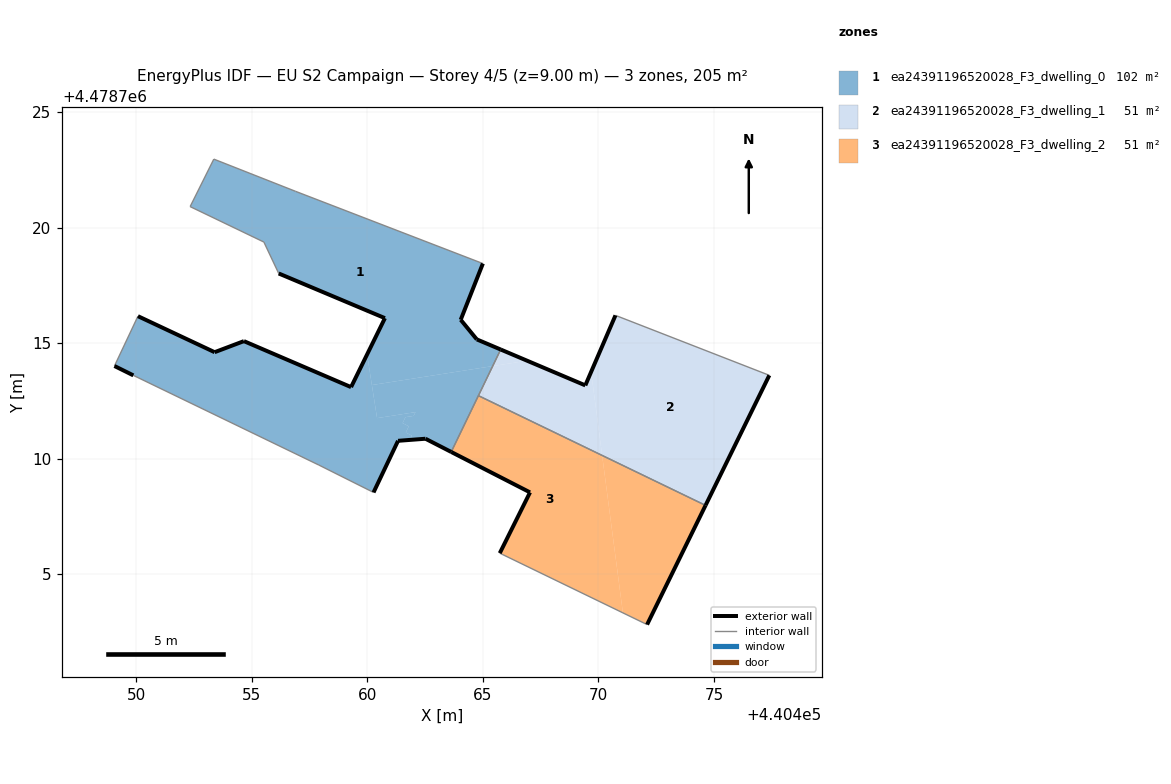
=== STOREY PLAN SPEC (per zone: floor XY polygon, exterior-wall plan segments, windows/doors) ===
zone 1: ea24391196520028_F3_dwelling_0  (102.4 m²)
  floor: (440465.42, 4478714.00) (440465.77, 4478714.72) (440464.73, 4478715.16) (440464.04, 4478716.01) (440465.00, 4478718.44) (440456.88, 4478721.57) (440453.35, 4478722.96) (440452.32, 4478720.91) (440455.52, 4478719.37) (440456.16, 4478718.01) (440460.76, 4478716.08) (440459.98, 4478714.50) (440460.19, 4478713.18)
  floor: (440460.26, 4478708.53) (440461.32, 4478710.77) (440461.49, 4478710.78) (440461.52, 4478710.78) (440461.84, 4478710.81) (440461.93, 4478710.99) (440461.66, 4478711.12) (440461.79, 4478711.40) (440461.52, 4478711.53) (440461.64, 4478711.79) (440461.17, 4478711.71) (440462.00, 4478711.85) (440462.08, 4478712.01) (440460.42, 4478711.75) (440459.98, 4478714.50) (440459.29, 4478713.09) (440454.65, 4478715.08) (440453.38, 4478714.60) (440450.06, 4478716.16) (440449.05, 4478714.00) (440449.86, 4478713.60) (440457.90, 4478709.72)
  floor: (440463.63, 4478710.28) (440465.42, 4478714.00) (440460.19, 4478713.18) (440460.42, 4478711.75) (440462.08, 4478712.01) (440462.00, 4478711.85) (440461.43, 4478711.76) (440461.64, 4478711.79) (440461.52, 4478711.53) (440461.79, 4478711.40) (440461.66, 4478711.12) (440461.93, 4478710.99) (440461.84, 4478710.81) (440462.51, 4478710.86)
  exterior wall: (440462.51, 4478710.86) – (440461.32, 4478710.77)  [1.2 m]
  exterior wall: (440461.32, 4478710.77) – (440460.26, 4478708.53)  [2.5 m]
  exterior wall: (440449.86, 4478713.60) – (440449.05, 4478714.00)  [0.9 m]
  exterior wall: (440450.06, 4478716.16) – (440453.38, 4478714.60)  [3.7 m]
  exterior wall: (440453.38, 4478714.60) – (440454.65, 4478715.08)  [1.4 m]
  exterior wall: (440454.65, 4478715.08) – (440459.29, 4478713.09)  [5.0 m]
  exterior wall: (440459.29, 4478713.09) – (440460.76, 4478716.08)  [3.3 m]
  exterior wall: (440460.76, 4478716.08) – (440456.16, 4478718.01)  [5.0 m]
  exterior wall: (440465.00, 4478718.44) – (440464.04, 4478716.01)  [2.6 m]
  exterior wall: (440464.04, 4478716.01) – (440464.73, 4478715.16)  [1.1 m]
  exterior wall: (440464.73, 4478715.16) – (440465.77, 4478714.72)  [1.1 m]
  exterior wall: (440463.63, 4478710.28) – (440462.51, 4478710.86)  [1.3 m]
  interior walls: 10
zone 2: ea24391196520028_F3_dwelling_1  (51.2 m²)
  floor: (440474.64, 4478707.97) (440477.40, 4478713.60) (440470.74, 4478716.20) (440469.68, 4478713.75) (440470.16, 4478710.13)
  floor: (440466.91, 4478714.23) (440465.77, 4478714.72) (440465.42, 4478714.00)
  floor: (440470.16, 4478710.13) (440469.68, 4478713.75) (440469.49, 4478713.30) (440469.43, 4478713.17) (440466.91, 4478714.23) (440465.42, 4478714.00) (440464.80, 4478712.72)
  exterior wall: (440477.40, 4478713.60) – (440474.64, 4478707.97)  [6.3 m]
  exterior wall: (440465.77, 4478714.72) – (440469.43, 4478713.17)  [4.0 m]
  exterior wall: (440469.43, 4478713.17) – (440470.74, 4478716.20)  [3.3 m]
  interior walls: 3
zone 3: ea24391196520028_F3_dwelling_2  (51.2 m²)
  floor: (440471.06, 4478703.32) (440470.16, 4478710.13) (440464.80, 4478712.72) (440463.63, 4478710.28) (440467.04, 4478708.53) (440465.73, 4478705.90)
  floor: (440472.11, 4478702.81) (440474.64, 4478707.97) (440470.16, 4478710.13) (440471.06, 4478703.32)
  exterior wall: (440474.64, 4478707.97) – (440472.11, 4478702.81)  [5.7 m]
  exterior wall: (440465.73, 4478705.90) – (440467.04, 4478708.53)  [2.9 m]
  exterior wall: (440467.04, 4478708.53) – (440463.63, 4478710.28)  [3.8 m]
  interior walls: 3

=== DERIVED (storey summary) ===
Building: EU S2 Campaign
Storey: 4 of 5  (floor level z = 9.00 m)
Storey gross floor area: 204.8 m²
Zones on this storey: 3
  - ea24391196520028_F3_dwelling_0: floor 102.4 m²; exterior wall 29.1 m (87.2 m²); WWR 0.0%
  - ea24391196520028_F3_dwelling_1: floor 51.2 m²; exterior wall 13.6 m (40.7 m²); WWR 0.0%
  - ea24391196520028_F3_dwelling_2: floor 51.2 m²; exterior wall 12.5 m (37.6 m²); WWR 0.0%
Zone adjacency (shared interzone walls):
  - ea24391196520028_F3_dwelling_0 ↔ ea24391196520028_F3_dwelling_1
  - ea24391196520028_F3_dwelling_0 ↔ ea24391196520028_F3_dwelling_2
  - ea24391196520028_F3_dwelling_1 ↔ ea24391196520028_F3_dwelling_2